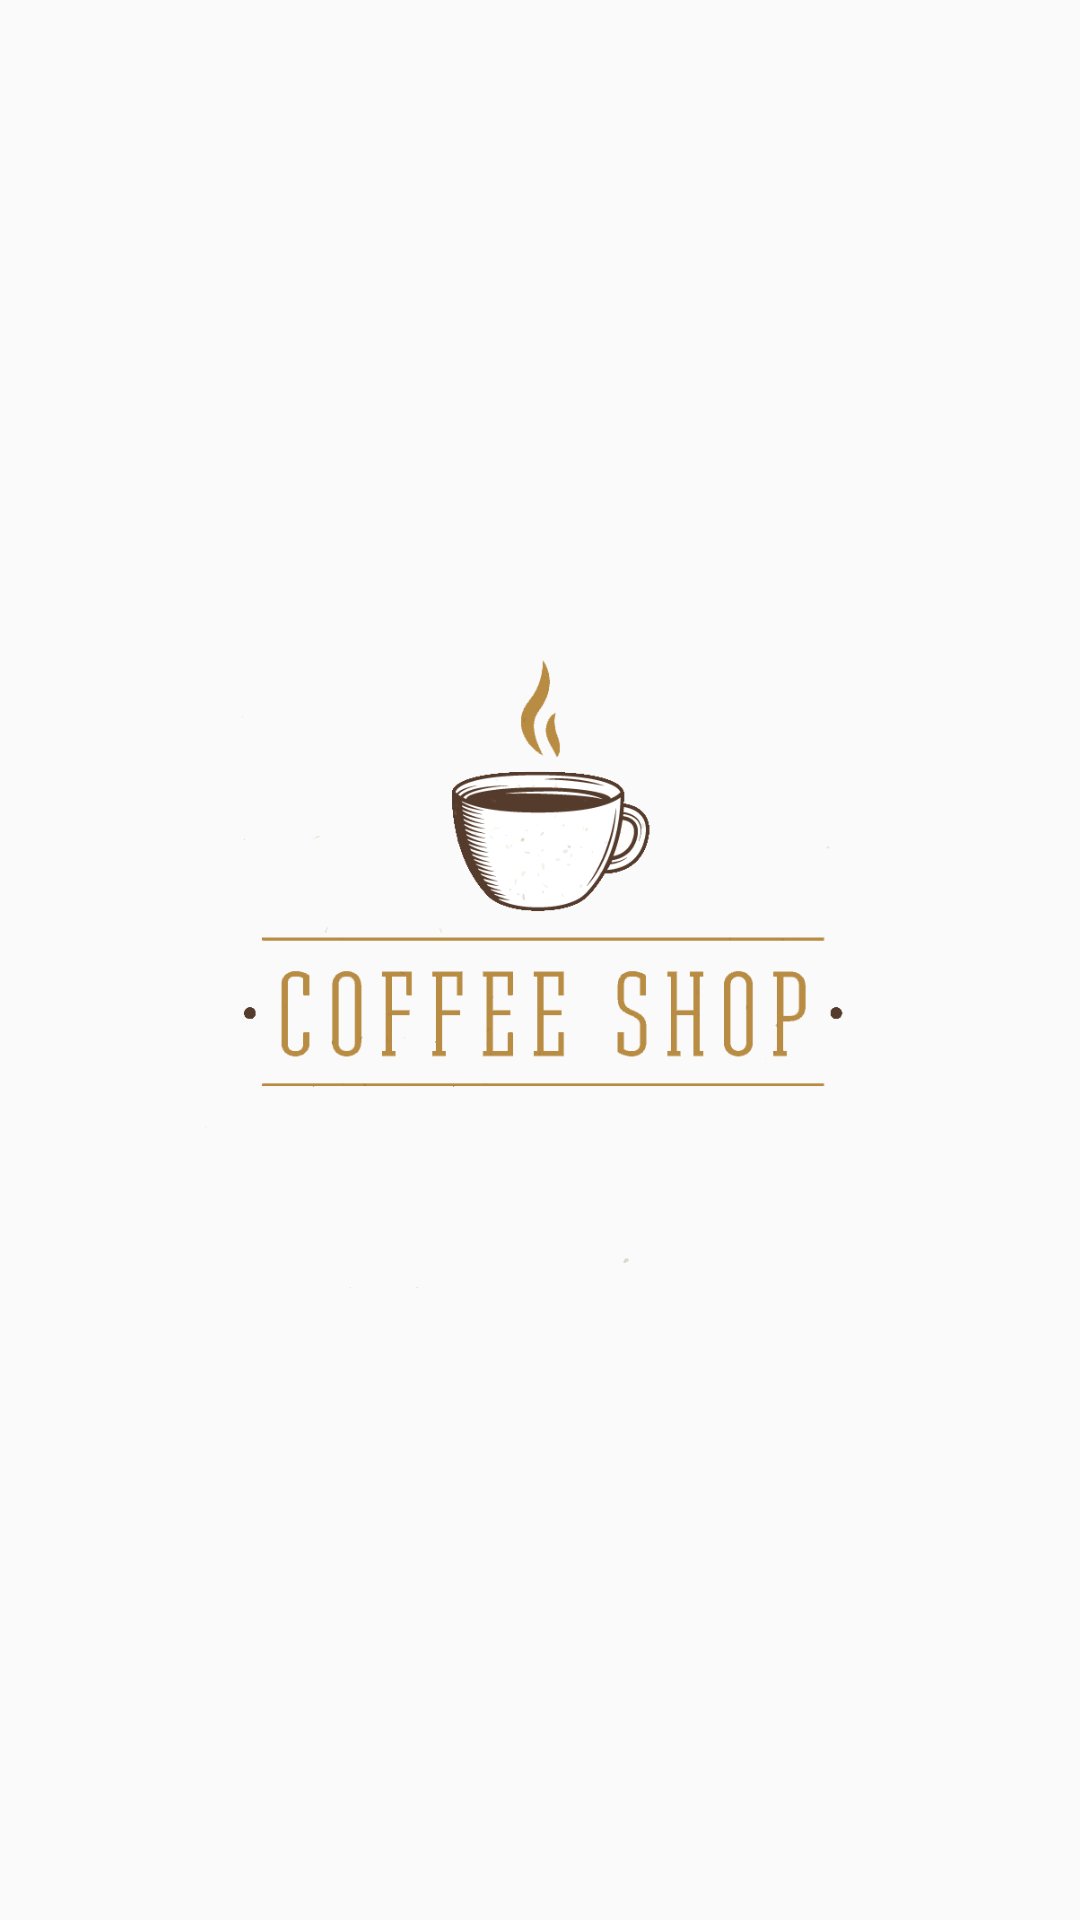

Layout XML and referenced resources for this Android screen:
<!-- AndroidManifest.xml: application theme AppThemeNoActionBar -->
<!-- res/layout/activity_splash_screen.xml -->
<?xml version="1.0" encoding="utf-8"?>
<RelativeLayout xmlns:android="http://schemas.android.com/apk/res/android"
    xmlns:app="http://schemas.android.com/apk/res-auto"
    xmlns:tools="http://schemas.android.com/tools"
    android:layout_width="match_parent"
    android:layout_height="match_parent"
    tools:context=".SplashScreenActivity">

    <ImageView
        android:id="@+id/logo_splash"
        android:layout_width="wrap_content"
        android:layout_height="230dp"
        android:layout_centerInParent="true"
        android:layout_gravity="center"
        android:layout_marginTop="16dp"
        android:contentDescription="@string/app_name"
        android:src="@drawable/logo_kopi" />



</RelativeLayout>
<!-- resources referenced by this layout -->
<resources>
  <!-- drawable logo_kopi: png bitmap (drawable, 30805 bytes) -->
  <string name="app_name">Kitalulus-Test</string>
  <style name="AppThemeNoActionBar" parent="Theme.AppCompat.Light.NoActionBar">
          
          <item name="colorPrimary">@color/colorPrimary</item>
          <item name="colorPrimaryDark">@color/colorPrimaryDark</item>
          <item name="colorAccent">@color/colorAccent</item>
      </style>
  <color name="colorPrimary">#B88C43</color>
  <color name="colorPrimaryDark">#5C4132</color>
  <color name="colorAccent">#B6955D</color>
</resources>
